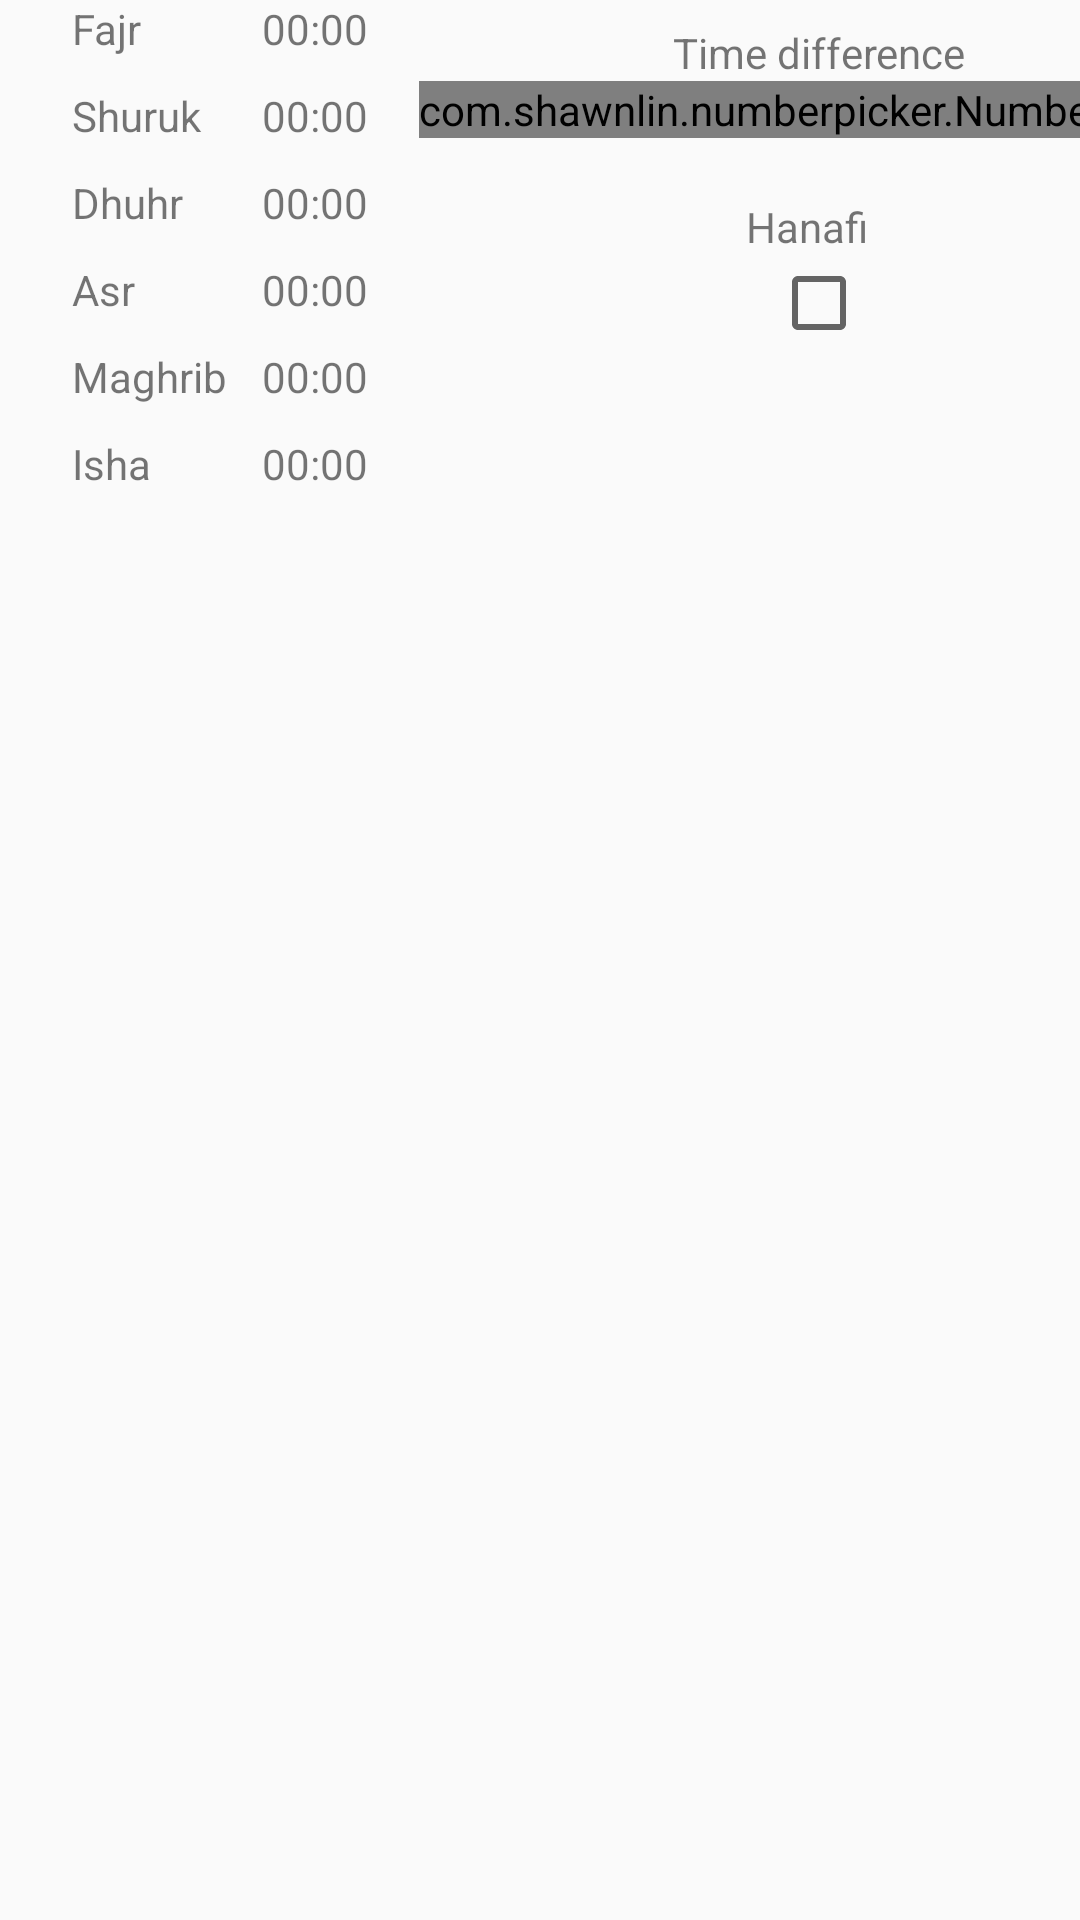

Reconstruct the res/layout file that produces this screen, plus the resources it refers to.
<!-- AndroidManifest.xml: application theme Theme.AppCompat.Light.NoActionBar -->
<!-- res/layout/salahtimesbox.xml -->
<?xml version="1.0" encoding="utf-8"?>
    <TableLayout
        xmlns:android="http://schemas.android.com/apk/res/android"
    xmlns:app="http://schemas.android.com/apk/res-auto"
        android:id="@+id/tableLayout9"
        android:layout_width="wrap_content"
        android:layout_height="wrap_content"
        android:layout_marginTop="10dp"
        android:layout_below="@+id/WhenAdded_HereYouCan"
        android:layout_centerHorizontal="true"
    android:layout_gravity="center">

        <TableRow
            android:layout_width="match_parent"
            android:layout_height="match_parent">

            <TableLayout
                android:id="@+id/tableLayout3"
                android:layout_width="wrap_content"
                android:layout_height="wrap_content"
                android:layout_alignParentLeft="true"
                android:layout_alignParentStart="true"
                android:layout_below="@+id/WhenAdded_HereYouCan"
                android:layout_marginBottom="51dp"
                android:layout_marginLeft="24dp"
                android:layout_marginStart="24dp">

                <TableRow
                    android:layout_width="match_parent"
                    android:layout_height="match_parent">

                    <TextView
                        android:layout_width="match_parent"
                        android:layout_height="wrap_content"
                        android:paddingRight="40dp"
                        android:text="@string/fajr" />

                    <TextView
                        android:id="@+id/WhenAdded_FajrPreview"
                        android:layout_width="match_parent"
                        android:layout_height="wrap_content"
                        android:text="00:00" />
                </TableRow>

                <TableRow
                    android:layout_width="match_parent"
                    android:layout_height="match_parent"
                    android:paddingTop="10dp">

                    <TextView
                        android:layout_width="match_parent"
                        android:layout_height="match_parent"
                        android:text="@string/shuruk" />

                    <TextView
                        android:id="@+id/WhenAdded_ShurukPreview"
                        android:layout_width="match_parent"
                        android:layout_height="match_parent"
                        android:text="00:00" />
                </TableRow>

                <TableRow
                    android:layout_width="match_parent"
                    android:layout_height="match_parent"
                    android:paddingTop="10dp">

                    <TextView
                        android:layout_width="match_parent"
                        android:layout_height="match_parent"
                        android:text="@string/dhuhr" />

                    <TextView
                        android:id="@+id/WhenAdded_DhuhrPreview"
                        android:layout_width="match_parent"
                        android:layout_height="match_parent"
                        android:text="00:00" />
                </TableRow>

                <TableRow
                    android:layout_width="match_parent"
                    android:layout_height="match_parent"
                    android:paddingTop="10dp">

                    <TextView
                        android:layout_width="match_parent"
                        android:layout_height="match_parent"
                        android:text="@string/asr" />

                    <TextView
                        android:id="@+id/WhenAdded_AsrPreview"
                        android:layout_width="match_parent"
                        android:layout_height="match_parent"
                        android:text="00:00" />
                </TableRow>

                <TableRow
                    android:layout_width="match_parent"
                    android:layout_height="match_parent"
                    android:paddingTop="10dp">

                    <TextView
                        android:layout_width="match_parent"
                        android:layout_height="match_parent"
                        android:text="@string/maghrib" />

                    <TextView
                        android:id="@+id/WhenAdded_MagribPreview"
                        android:layout_width="match_parent"
                        android:layout_height="match_parent"
                        android:text="00:00" />
                </TableRow>

                <TableRow
                    android:layout_width="match_parent"
                    android:layout_height="match_parent"
                    android:paddingTop="10dp">

                    <TextView
                        android:layout_width="match_parent"
                        android:layout_height="match_parent"
                        android:text="@string/isha" />

                    <TextView
                        android:id="@+id/WhenAdded_IshaPreview"
                        android:layout_width="match_parent"
                        android:layout_height="match_parent"
                        android:text="00:00" />
                </TableRow>

            </TableLayout>

            <TableLayout
                android:layout_width="wrap_content"
                android:layout_height="wrap_content"
                android:layout_marginLeft="17dp">

                <TableRow
                    android:layout_width="wrap_content"
                    android:layout_height="wrap_content">

                    <TextView
                        android:layout_width="wrap_content"
                        android:layout_height="wrap_content"
                        android:layout_below="@+id/imageButton"

                        android:layout_marginTop="8dp"
                        android:layout_span="4"
                        android:text="@string/timedifference"
                        android:textAlignment="center" />
                </TableRow>

                <TableRow android:layout_width="match_parent">


                    <com.shawnlin.numberpicker.NumberPicker
                        android:id="@+id/salahboxtimedifferencenp"
                        android:layout_width="wrap_content"
                        android:layout_height="wrap_content"
                        android:layout_centerInParent="true"
                        app:np_dividerColor="@color/colorPrimary"
                        app:np_height="64dp"
                        app:np_max="59"
                        app:np_min="-59"
                        app:np_orientation="horizontal"
                        app:np_selectedTextColor="@color/colorPrimary"
                        app:np_selectedTextSize="17dp"
                        app:np_textColor="@color/colorPrimary"
                        app:np_textSize="15dp"
                        app:np_value="0"
                        app:np_width="150dp" />
                </TableRow>

                <TableRow android:gravity="right">

                    <TextView
                        android:id="@+id/WhenAdded_HanafiTextTV"
                        android:layout_width="wrap_content"
                        android:layout_height="wrap_content"
                        android:layout_below="@+id/imageButton"
                        android:layout_marginEnd="8dp"
                        android:layout_marginRight="8dp"
                        android:layout_marginTop="20dp"
                        android:layout_span="4"
                        android:text="@string/hanafi"
                        android:textAlignment="center" />
                </TableRow>

                <TableRow>

                    <LinearLayout
                        android:layout_width="10dip"
                        android:layout_height="wrap_content"
                        android:layout_span="4"
                        android:layout_weight=".20"
                        android:gravity="center">

                        <CheckBox
                            android:id="@+id/WhenAdded_HanafiCB"
                            android:layout_width="wrap_content"
                            android:layout_height="wrap_content" />

                    </LinearLayout>

                </TableRow>
            </TableLayout>
        </TableRow>
    </TableLayout>
<!-- resources referenced by this layout -->
<resources>
  <color name="colorPrimary">#3F51B5</color>
  <string name="asr">Asr</string>
  <string name="dhuhr">Dhuhr</string>
  <string name="fajr">Fajr</string>
  <string name="hanafi">Hanafi</string>
  <string name="isha">Isha</string>
  <string name="maghrib">Maghrib</string>
  <string name="shuruk">Shuruk</string>
  <string name="timedifference">Time difference</string>
</resources>
